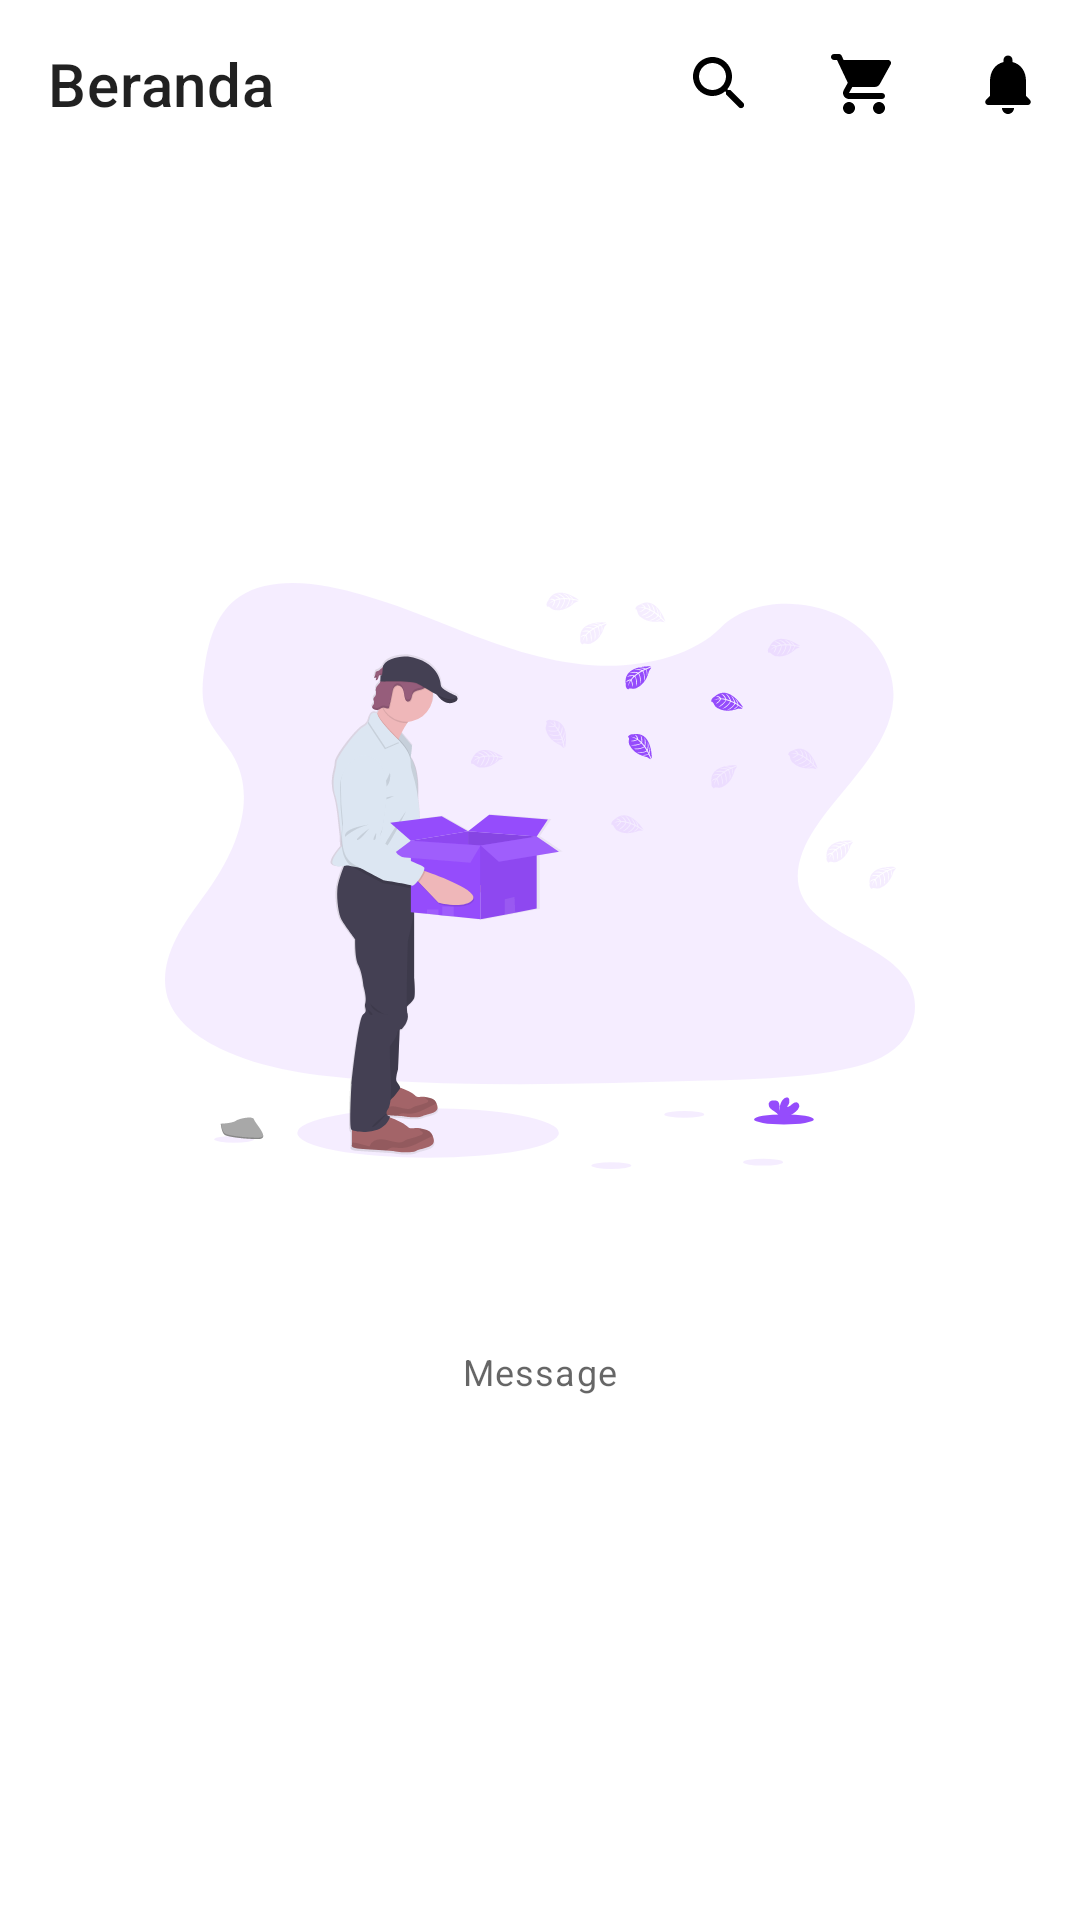

Layout XML and referenced resources for this Android screen:
<!-- AndroidManifest.xml: application theme AppTheme -->
<!-- res/layout/fragment_home.xml -->
<?xml version="1.0" encoding="utf-8"?>
<androidx.coordinatorlayout.widget.CoordinatorLayout xmlns:android="http://schemas.android.com/apk/res/android"
    xmlns:app="http://schemas.android.com/apk/res-auto"
    xmlns:tools="http://schemas.android.com/tools"
    android:layout_width="match_parent"
    android:layout_height="match_parent">

    <com.google.android.material.appbar.AppBarLayout
        android:id="@+id/app_bar_layout"
        android:layout_width="match_parent"
        android:layout_height="wrap_content"
        app:liftOnScroll="true">

        <com.google.android.material.appbar.MaterialToolbar
            android:id="@+id/toolbar"
            style="@style/Widget.MaterialComponents.Toolbar.Surface"
            android:layout_width="match_parent"
            android:layout_height="wrap_content"
            app:menu="@menu/fragment_home_toolbar"
            app:title="@string/home" />

    </com.google.android.material.appbar.AppBarLayout>

    <androidx.constraintlayout.widget.ConstraintLayout
        android:id="@+id/constraint_layout_content"
        android:layout_width="match_parent"
        android:layout_height="match_parent"
        android:visibility="invisible"
        app:layout_behavior="com.google.android.material.appbar.AppBarLayout$ScrollingViewBehavior"
        tools:visibility="visible">

        <androidx.recyclerview.widget.RecyclerView
            android:id="@+id/recycler_view_service"
            android:layout_width="0dp"
            android:layout_height="0dp"
            android:clipToPadding="false"
            android:orientation="vertical"
            android:padding="16dp"
            app:layoutManager="androidx.recyclerview.widget.GridLayoutManager"
            app:layout_constraintBottom_toBottomOf="parent"
            app:layout_constraintEnd_toEndOf="parent"
            app:layout_constraintStart_toStartOf="parent"
            app:layout_constraintTop_toTopOf="parent"
            app:spanCount="2"
            tools:itemCount="1"
            tools:listitem="@layout/item_service" />

    </androidx.constraintlayout.widget.ConstraintLayout>

    <include
        android:id="@+id/layout_state"
        layout="@layout/layout_state"
        android:layout_width="match_parent"
        android:layout_height="match_parent"
        app:layout_behavior="com.google.android.material.appbar.AppBarLayout$ScrollingViewBehavior"
        tools:visibility="invisible" />

</androidx.coordinatorlayout.widget.CoordinatorLayout>
<!-- res/layout/item_service.xml (included above) -->
<?xml version="1.0" encoding="utf-8"?>
<com.google.android.material.card.MaterialCardView xmlns:android="http://schemas.android.com/apk/res/android"
    xmlns:app="http://schemas.android.com/apk/res-auto"
    xmlns:tools="http://schemas.android.com/tools"
    android:layout_width="match_parent"
    android:layout_height="100dp"
    android:clickable="true"
    android:focusable="true"
    app:cardElevation="2dp">

    <androidx.constraintlayout.widget.ConstraintLayout
        android:layout_width="match_parent"
        android:layout_height="match_parent">

        <ImageView
            android:id="@+id/image_view_image"
            android:layout_width="0dp"
            android:layout_height="0dp"
            android:contentDescription="@string/content_desc_service_image"
            android:scaleType="centerCrop"
            android:tintMode="src_atop"
            app:layout_constraintBottom_toBottomOf="parent"
            app:layout_constraintEnd_toEndOf="parent"
            app:layout_constraintStart_toStartOf="parent"
            app:layout_constraintTop_toTopOf="parent"
            app:tint="@color/black_alpha_20"
            tools:src="@tools:sample/backgrounds/scenic" />

        <ImageView
            android:id="@+id/image_view_icon"
            android:layout_width="32dp"
            android:layout_height="32dp"
            android:contentDescription="@string/content_desc_service_icon"
            app:layout_constraintBottom_toTopOf="@id/text_view_name"
            app:layout_constraintEnd_toEndOf="parent"
            app:layout_constraintStart_toStartOf="parent"
            app:layout_constraintTop_toTopOf="parent"
            app:layout_constraintVertical_chainStyle="packed"
            app:tint="?colorSurface"
            tools:src="@drawable/ic_home_24dp" />

        <com.google.android.material.textview.MaterialTextView
            android:id="@+id/text_view_name"
            style="?textAppearanceCaption"
            android:layout_width="wrap_content"
            android:layout_height="wrap_content"
            android:layout_marginTop="8dp"
            android:textColor="?colorSurface"
            app:layout_constraintBottom_toBottomOf="parent"
            app:layout_constraintEnd_toEndOf="parent"
            app:layout_constraintStart_toStartOf="parent"
            app:layout_constraintTop_toBottomOf="@id/image_view_icon"
            tools:text="Name" />

    </androidx.constraintlayout.widget.ConstraintLayout>

</com.google.android.material.card.MaterialCardView>
<!-- res/layout/layout_state.xml (included above) -->
<?xml version="1.0" encoding="utf-8"?>
<androidx.constraintlayout.widget.ConstraintLayout xmlns:android="http://schemas.android.com/apk/res/android"
    xmlns:app="http://schemas.android.com/apk/res-auto"
    xmlns:tools="http://schemas.android.com/tools"
    android:layout_width="match_parent"
    android:layout_height="match_parent">

    <ImageView
        android:id="@+id/image_view_state"
        android:layout_width="250dp"
        android:layout_height="250dp"
        android:contentDescription="@string/content_desc_state_image"
        app:layout_constraintBottom_toTopOf="@id/text_view_state"
        app:layout_constraintEnd_toEndOf="parent"
        app:layout_constraintStart_toStartOf="parent"
        app:layout_constraintTop_toTopOf="parent"
        app:layout_constraintVertical_chainStyle="packed"
        tools:src="@drawable/svg_undraw_empty_xct9" />

    <com.google.android.material.textview.MaterialTextView
        android:id="@+id/text_view_state"
        style="?textAppearanceCaption"
        android:layout_width="wrap_content"
        android:layout_height="wrap_content"
        android:layout_marginTop="32dp"
        app:layout_constraintBottom_toTopOf="@id/button_action"
        app:layout_constraintEnd_toEndOf="parent"
        app:layout_constraintStart_toStartOf="parent"
        app:layout_constraintTop_toBottomOf="@id/image_view_state"
        tools:text="Message" />

    <com.google.android.material.button.MaterialButton
        android:id="@+id/button_action"
        style="@style/Widget.MaterialComponents.Button.OutlinedButton"
        android:layout_width="wrap_content"
        android:layout_height="wrap_content"
        android:layout_marginTop="16dp"
        android:textAllCaps="false"
        android:visibility="invisible"
        app:layout_constraintBottom_toBottomOf="parent"
        app:layout_constraintEnd_toEndOf="parent"
        app:layout_constraintStart_toStartOf="parent"
        app:layout_constraintTop_toBottomOf="@id/text_view_state"
        tools:text="Action"
        tools:visibility="visible" />

</androidx.constraintlayout.widget.ConstraintLayout>
<!-- resources referenced by this layout -->
<resources>
  <color name="black_alpha_20">#33000000</color>
  <!-- drawable svg_undraw_empty_xct9: vector/xml drawable (drawable, 44264 chars, omitted) -->
  <string name="content_desc_service_icon">Ikon layanan</string>
  <string name="content_desc_service_image">Gambar layanan</string>
  <string name="content_desc_state_image">Gambar keadaan</string>
  <string name="home">Beranda</string>
  <style name="AppTheme" parent="AppTheme.Base" />
  <style name="AppTheme.Base" parent="Theme.MaterialComponents.Light.NoActionBar">
          <item name="colorPrimary">@color/colorPrimary</item>
          <item name="colorPrimaryVariant">@color/colorPrimaryVariant</item>
          <item name="colorSecondary">@color/colorSecondary</item>
          <item name="colorSecondaryVariant">@color/colorSecondaryVariant</item>
          <item name="colorOnPrimary">@color/colorOnPrimary</item>
          <item name="colorOnSecondary">@color/colorOnSecondary</item>
  
          <item name="bottomSheetDialogTheme">@style/BottomSheetDialogTheme</item>
      </style>
  <color name="colorPrimary">#ed4cfc</color>
  <color name="colorPrimaryVariant">#ff84ff</color>
  <color name="colorSecondary">#954cfc</color>
  <color name="colorSecondaryVariant">#5e17c8</color>
  <color name="colorOnPrimary">#FFFFFF</color>
  <color name="colorOnSecondary">#000000</color>
  <style name="BottomSheetDialogTheme" parent="Theme.MaterialComponents.Light.BottomSheetDialog">
          <item name="bottomSheetStyle">@style/BottomSheetStyle</item>
      </style>
  <style name="BottomSheetStyle" parent="Widget.Design.BottomSheet.Modal">
          <item name="android:background">@drawable/bg_rounded_top_l</item>
          <item name="android:backgroundTint">?colorSurface</item>
      </style>
  <!-- drawable bg_rounded_top_l (drawable) -->
  <?xml version="1.0" encoding="utf-8"?>
  <shape xmlns:android="http://schemas.android.com/apk/res/android"
      xmlns:tools="http://schemas.android.com/tools"
      android:shape="rectangle">
      <corners
          android:topLeftRadius="@dimen/radius_l"
          android:topRightRadius="@dimen/radius_l" />
      <solid tools:color="?colorSurface" />
  </shape>
  <dimen name="radius_l">16dp</dimen>
</resources>
